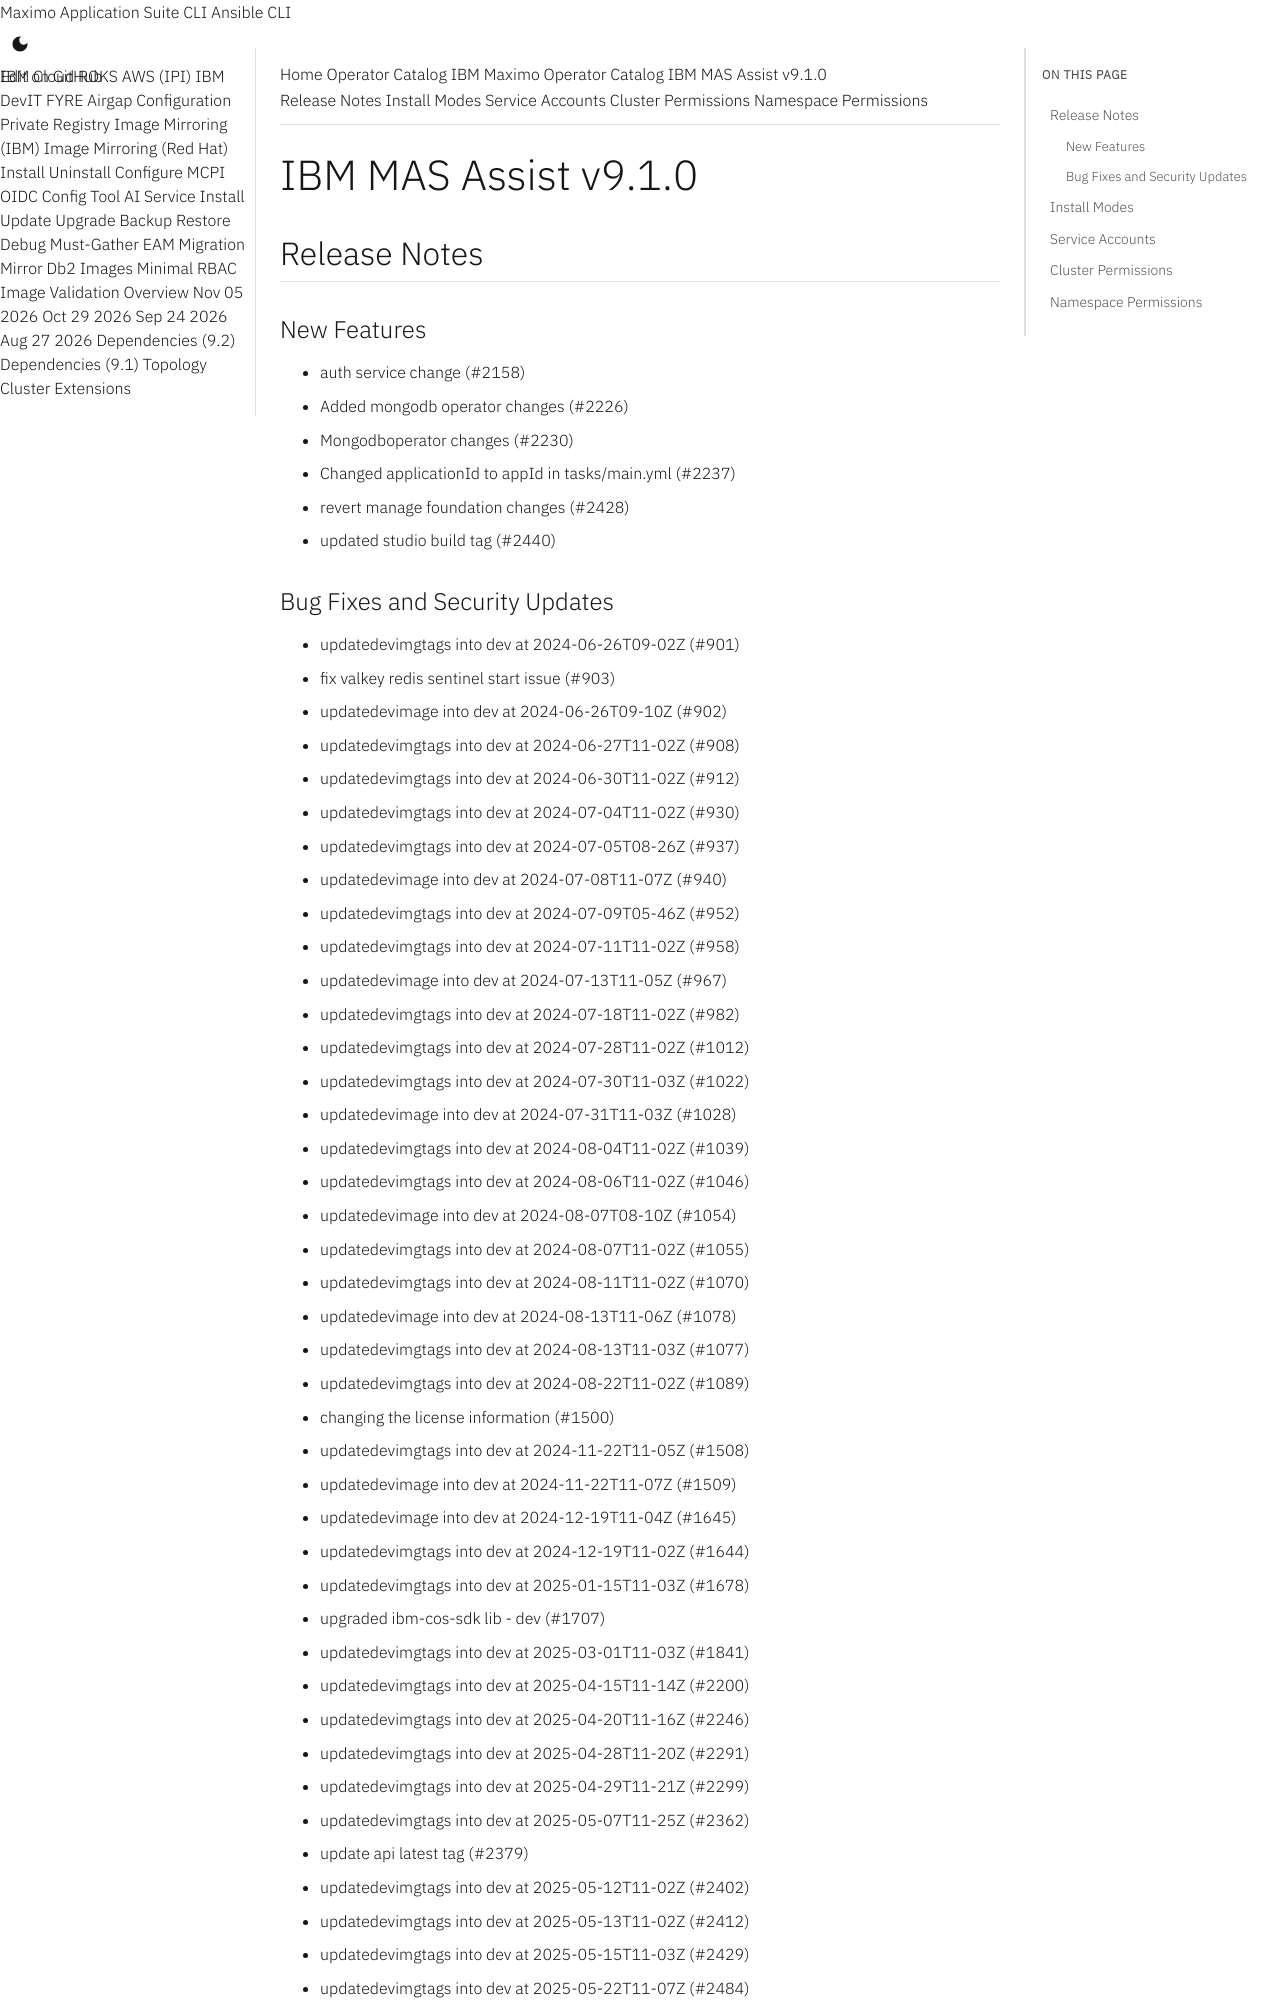

repository: ibm-mas/cli · page: catalogs/packages/ibm-mas-assist/9.1.0/index.html · generator: mkdocs

extra_breadcrumb_title_1: Operator Catalog
extra_breadcrumb_title_2: IBM Maximo Operator Catalog
extra_breadcrumb_url_2: ../../../
nav_title: Operator Catalog

IBM MAS Assist v9.1.0
================================================================================

Release Notes
--------------------------------------------------------------------------------
### New Features
- auth service change (#2158)
- Added mongodb operator changes (#2226)
- Mongodboperator changes (#2230)
- Changed applicationId to appId in tasks/main.yml (#2237)
- revert manage foundation changes (#2428)
- updated studio build tag (#2440)
### Bug Fixes and Security Updates
- updatedevimgtags into dev at 2024-06-26T09-02Z (#901)
- fix valkey redis sentinel start issue (#903)
- updatedevimage into dev at 2024-06-26T09-10Z (#902)
- updatedevimgtags into dev at 2024-06-27T11-02Z (#908)
- updatedevimgtags into dev at 2024-06-30T11-02Z (#912)
- updatedevimgtags into dev at 2024-07-04T11-02Z (#930)
- updatedevimgtags into dev at 2024-07-05T08-26Z (#937)
- updatedevimage into dev at 2024-07-08T11-07Z (#940)
- updatedevimgtags into dev at 2024-07-09T05-46Z (#952)
- updatedevimgtags into dev at 2024-07-11T11-02Z (#958)
- updatedevimage into dev at 2024-07-13T11-05Z (#967)
- updatedevimgtags into dev at 2024-07-18T11-02Z (#982)
- updatedevimgtags into dev at 2024-07-28T11-02Z (#1012)
- updatedevimgtags into dev at 2024-07-30T11-03Z (#1022)
- updatedevimage into dev at 2024-07-31T11-03Z (#1028)
- updatedevimgtags into dev at 2024-08-04T11-02Z (#1039)
- updatedevimgtags into dev at 2024-08-06T11-02Z (#1046)
- updatedevimage into dev at 2024-08-07T08-10Z (#1054)
- updatedevimgtags into dev at 2024-08-07T11-02Z (#1055)
- updatedevimgtags into dev at 2024-08-11T11-02Z (#1070)
- updatedevimage into dev at 2024-08-13T11-06Z (#1078)
- updatedevimgtags into dev at 2024-08-13T11-03Z (#1077)
- updatedevimgtags into dev at 2024-08-22T11-02Z (#1089)
- changing the license information (#1500)
- updatedevimgtags into dev at 2024-11-22T11-05Z (#1508)
- updatedevimage into dev at 2024-11-22T11-07Z (#1509)
- updatedevimage into dev at 2024-12-19T11-04Z (#1645)
- updatedevimgtags into dev at 2024-12-19T11-02Z (#1644)
- updatedevimgtags into dev at 2025-01-15T11-03Z (#1678)
- upgraded ibm-cos-sdk lib - dev (#1707)
- updatedevimgtags into dev at 2025-03-01T11-03Z (#1841)
- updatedevimgtags into dev at 2025-04-15T11-14Z (#2200)
- updatedevimgtags into dev at 2025-04-20T11-16Z (#2246)
- updatedevimgtags into dev at 2025-04-28T11-20Z (#2291)
- updatedevimgtags into dev at 2025-04-29T11-21Z (#2299)
- updatedevimgtags into dev at 2025-05-07T11-25Z (#2362)
- update api latest tag (#2379)
- updatedevimgtags into dev at 2025-05-12T11-02Z (#2402)
- updatedevimgtags into dev at 2025-05-13T11-02Z (#2412)
- updatedevimgtags into dev at 2025-05-15T11-03Z (#2429)
- updatedevimgtags into dev at 2025-05-22T11-07Z (#2484)
- updatedevimgtags into dev at 2025-05-28T11-09Z (#2527)
- Final merge (#2562)
- Graphite upgrade (#2573)
- license update for GM. (#2599)
- updated operator hub README file. (#2617)

Install Modes
--------------------------------------------------------------------------------
| Mode                 | Supported |
| :------------------- | :-------- |
| OwnNamespace         | True      |
| SingleNamespace      | True      |
| MultiNamespace       | False     |
| AllNamespaces        | False     |

Service Accounts
--------------------------------------------------------------------------------
- ibm-mas-assist-api
- ibm-mas-assist-entitymgr-ws
- ibm-mas-assist-nopriv
